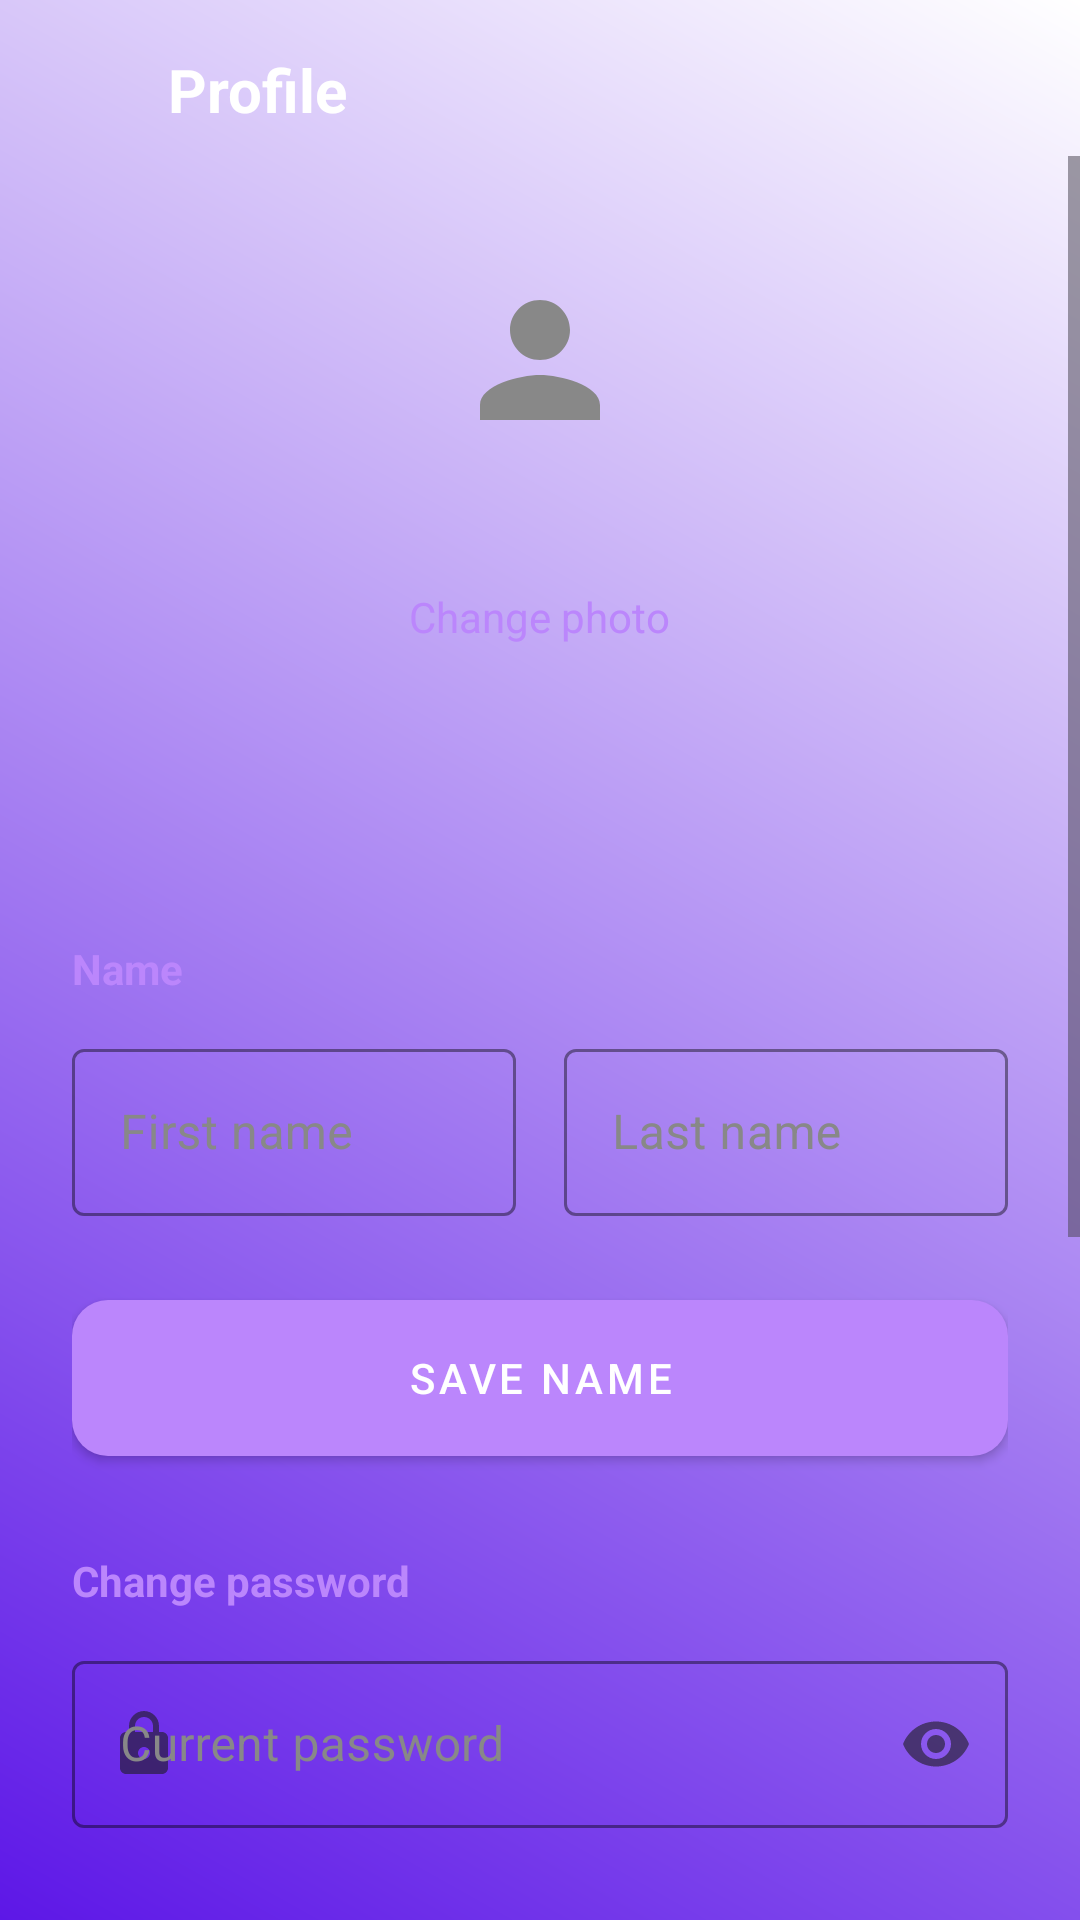

The Android layout XML behind this screen, and the referenced resources:
<!-- AndroidManifest.xml: application theme Theme.Expensly -->
<!-- res/layout/activity_profile.xml -->
<?xml version="1.0" encoding="utf-8"?>
<LinearLayout xmlns:android="http://schemas.android.com/apk/res/android"
    xmlns:app="http://schemas.android.com/apk/res-auto"
    xmlns:tools="http://schemas.android.com/tools"
    android:id="@+id/profile_root"
    android:layout_width="match_parent"
    android:layout_height="match_parent"
    android:orientation="vertical"
    android:background="@drawable/background_color"
    tools:context=".ProfileActivity">

    
    <LinearLayout
        android:layout_width="match_parent"
        android:layout_height="wrap_content"
        android:orientation="horizontal"
        android:gravity="center_vertical"
        android:paddingStart="8dp"
        android:paddingEnd="16dp"
        android:paddingTop="8dp">

        <ImageView
            android:id="@+id/btnBack"
            android:layout_width="44dp"
            android:layout_height="44dp"
            android:background="?attr/selectableItemBackgroundBorderless"
            android:contentDescription="Back"
            android:padding="10dp"
            android:src="@drawable/ic_arrow_back"
            app:tint="@color/white" />

        <TextView
            android:layout_width="wrap_content"
            android:layout_height="wrap_content"
            android:layout_marginStart="4dp"
            android:text="Profile"
            android:textColor="@color/white"
            android:textSize="20sp"
            android:textStyle="bold" />
    </LinearLayout>

    <ScrollView
        android:layout_width="match_parent"
        android:layout_height="0dp"
        android:layout_weight="1"
        android:fillViewport="true">

        <LinearLayout
            android:layout_width="match_parent"
            android:layout_height="wrap_content"
            android:orientation="vertical"
            android:gravity="center_horizontal"
            android:paddingStart="24dp"
            android:paddingEnd="24dp"
            android:paddingTop="8dp"
            android:paddingBottom="32dp">

            
            <com.google.android.material.imageview.ShapeableImageView
                android:id="@+id/imgAvatar"
                android:layout_width="120dp"
                android:layout_height="120dp"
                android:background="@drawable/bg_avatar_circle"
                android:contentDescription="Profile picture"
                android:padding="30dp"
                android:scaleType="centerCrop"
                android:src="@drawable/ic_person"
                app:shapeAppearanceOverlay="@style/ShapeAppearance.Expensly.Circle"
                app:tint="@color/text_hint" />

            <TextView
                android:id="@+id/tvChangePhoto"
                android:layout_width="wrap_content"
                android:layout_height="wrap_content"
                android:layout_marginTop="8dp"
                android:padding="8dp"
                android:text="Change photo"
                android:textColor="@color/purple_light"
                android:textSize="14sp" />

            <TextView
                android:id="@+id/tvProfileName"
                android:layout_width="wrap_content"
                android:layout_height="wrap_content"
                android:layout_marginTop="8dp"
                android:textColor="@color/white"
                android:textSize="22sp"
                android:textStyle="bold"
                tools:text="Jane Doe" />

            <TextView
                android:id="@+id/tvProfileEmail"
                android:layout_width="wrap_content"
                android:layout_height="wrap_content"
                android:layout_marginTop="2dp"
                android:textColor="@color/text_muted"
                android:textSize="14sp"
                tools:text="jane@mail.com" />

            
            <TextView
                android:layout_width="match_parent"
                android:layout_height="wrap_content"
                android:layout_marginTop="32dp"
                android:text="Name"
                android:textColor="@color/purple_light"
                android:textSize="14sp"
                android:textStyle="bold" />

            <LinearLayout
                android:layout_width="match_parent"
                android:layout_height="wrap_content"
                android:layout_marginTop="12dp"
                android:orientation="horizontal">

                <com.google.android.material.textfield.TextInputLayout
                    android:id="@+id/til_profile_fname"
                    style="@style/Widget.Expensly.AuthInput"
                    android:layout_width="0dp"
                    android:layout_height="wrap_content"
                    android:layout_marginEnd="8dp"
                    android:layout_weight="1"
                    android:hint="First name">

                    <com.google.android.material.textfield.TextInputEditText
                        android:id="@+id/et_profile_fname"
                        android:layout_width="match_parent"
                        android:layout_height="wrap_content"
                        android:inputType="textPersonName|textCapWords"
                        android:maxLines="1"
                        android:textColor="@color/white" />
                </com.google.android.material.textfield.TextInputLayout>

                <com.google.android.material.textfield.TextInputLayout
                    android:id="@+id/til_profile_lname"
                    style="@style/Widget.Expensly.AuthInput"
                    android:layout_width="0dp"
                    android:layout_height="wrap_content"
                    android:layout_marginStart="8dp"
                    android:layout_weight="1"
                    android:hint="Last name">

                    <com.google.android.material.textfield.TextInputEditText
                        android:id="@+id/et_profile_lname"
                        android:layout_width="match_parent"
                        android:layout_height="wrap_content"
                        android:inputType="textPersonName|textCapWords"
                        android:maxLines="1"
                        android:textColor="@color/white" />
                </com.google.android.material.textfield.TextInputLayout>
            </LinearLayout>

            <com.google.android.material.button.MaterialButton
                android:id="@+id/btnSaveName"
                style="@style/Widget.Expensly.AuthButton"
                android:layout_width="match_parent"
                android:layout_height="52dp"
                android:layout_marginTop="12dp"
                android:text="Save Name" />

            
            <TextView
                android:layout_width="match_parent"
                android:layout_height="wrap_content"
                android:layout_marginTop="32dp"
                android:text="Change password"
                android:textColor="@color/purple_light"
                android:textSize="14sp"
                android:textStyle="bold" />

            <com.google.android.material.textfield.TextInputLayout
                android:id="@+id/til_current_password"
                style="@style/Widget.Expensly.AuthInput"
                android:layout_width="match_parent"
                android:layout_height="wrap_content"
                android:layout_marginTop="12dp"
                android:hint="Current password"
                app:endIconMode="password_toggle"
                app:startIconDrawable="@drawable/ic_lock">

                <com.google.android.material.textfield.TextInputEditText
                    android:id="@+id/et_current_password"
                    android:layout_width="match_parent"
                    android:layout_height="wrap_content"
                    android:inputType="textPassword"
                    android:maxLines="1"
                    android:textColor="@color/white" />
            </com.google.android.material.textfield.TextInputLayout>

            <com.google.android.material.textfield.TextInputLayout
                android:id="@+id/til_change_new_password"
                style="@style/Widget.Expensly.AuthInput"
                android:layout_width="match_parent"
                android:layout_height="wrap_content"
                android:layout_marginTop="12dp"
                android:hint="New password"
                app:endIconMode="password_toggle"
                app:helperText="At least 6 characters"
                app:helperTextTextColor="@color/text_hint"
                app:startIconDrawable="@drawable/ic_lock">

                <com.google.android.material.textfield.TextInputEditText
                    android:id="@+id/et_change_new_password"
                    android:layout_width="match_parent"
                    android:layout_height="wrap_content"
                    android:inputType="textPassword"
                    android:maxLines="1"
                    android:textColor="@color/white" />
            </com.google.android.material.textfield.TextInputLayout>

            <com.google.android.material.textfield.TextInputLayout
                android:id="@+id/til_change_confirm_password"
                style="@style/Widget.Expensly.AuthInput"
                android:layout_width="match_parent"
                android:layout_height="wrap_content"
                android:layout_marginTop="12dp"
                android:hint="Confirm new password"
                app:endIconMode="password_toggle"
                app:startIconDrawable="@drawable/ic_lock">

                <com.google.android.material.textfield.TextInputEditText
                    android:id="@+id/et_change_confirm_password"
                    android:layout_width="match_parent"
                    android:layout_height="wrap_content"
                    android:inputType="textPassword"
                    android:maxLines="1"
                    android:textColor="@color/white" />
            </com.google.android.material.textfield.TextInputLayout>

            <com.google.android.material.button.MaterialButton
                android:id="@+id/btnChangePassword"
                style="@style/Widget.Expensly.AuthButton"
                android:layout_width="match_parent"
                android:layout_height="52dp"
                android:layout_marginTop="12dp"
                android:text="Update Password" />

            
            <com.google.android.material.button.MaterialButton
                android:id="@+id/btnLogout"
                style="@style/Widget.Material3.Button.OutlinedButton"
                android:layout_width="match_parent"
                android:layout_height="52dp"
                android:layout_marginTop="40dp"
                android:text="Log Out"
                android:textAllCaps="false"
                android:textColor="@color/error_red"
                android:textSize="16sp"
                app:cornerRadius="16dp"
                app:icon="@drawable/ic_logout"
                app:iconGravity="textStart"
                app:iconTint="@color/error_red"
                app:strokeColor="@color/error_red" />

        </LinearLayout>
    </ScrollView>

</LinearLayout>
<!-- resources referenced by this layout -->
<resources>
  <color name="error_red">#CF6679</color>
  <color name="purple_light">#BB86FC</color>
  <color name="text_hint">#888888</color>
  <color name="text_muted">#AAAAAA</color>
  <color name="white">#FFFFFF</color>
  <!-- drawable background_color (drawable) -->
  <?xml version="1.0" encoding="utf-8"?>
  
  <shape xmlns:android="http://schemas.android.com/apk/res/android">
  
      <gradient android:angle="45"
          android:startColor="#5D17E7"
          android:endColor="#FFFFFF"/>
  </shape>
  <!-- drawable ic_lock (drawable) -->
  <vector xmlns:android="http://schemas.android.com/apk/res/android"
      android:width="24dp"
      android:height="24dp"
      android:viewportWidth="24"
      android:viewportHeight="24">
    <path
        android:fillColor="#FF000000"
        android:pathData="M18,8h-1V6c0,-2.76 -2.24,-5 -5,-5S7,3.24 7,6v2H6c-1.1,0 -2,0.9 -2,2v10c0,1.1 0.9,2 2,2h12c1.1,0 2,-0.9 2,-2V10c0,-1.1 -0.9,-2 -2,-2zM9,6c0,-1.66 1.34,-3 3,-3s3,1.34 3,3v2H9V6zM12,17c-1.1,0 -2,-0.9 -2,-2s0.9,-2 2,-2s2,0.9 2,2s-0.9,2 -2,2z"/>
  </vector>
  <!-- drawable ic_person (drawable) -->
  <vector xmlns:android="http://schemas.android.com/apk/res/android"
      android:width="24dp"
      android:height="24dp"
      android:viewportWidth="24"
      android:viewportHeight="24">
    <path
        android:fillColor="#FF000000"
        android:pathData="M12,12c2.21,0 4,-1.79 4,-4s-1.79,-4 -4,-4s-4,1.79 -4,4s1.79,4 4,4zM12,14c-2.67,0 -8,1.34 -8,4v2h16v-2c0,-2.66 -5.33,-4 -8,-4z"/>
  </vector>
  <style name="ShapeAppearance.Expensly.Circle" parent="">
          <item name="cornerSize">50%</item>
      </style>
  <style name="Widget.Expensly.AuthButton" parent="Widget.MaterialComponents.Button">
          <item name="android:insetTop">0dp</item>
          <item name="android:insetBottom">0dp</item>
          <item name="backgroundTint">@color/purple_light</item>
          <item name="cornerRadius">12dp</item>
      </style>
  <style name="Widget.Expensly.AuthInput" parent="Widget.MaterialComponents.TextInputLayout.OutlinedBox">
          <item name="android:layout_marginBottom">16dp</item>
          <item name="boxStrokeColor">@color/white</item>
          <item name="hintTextColor">@color/purple_light</item>
          <item name="android:textColorHint">@color/text_hint</item>
      </style>
  <style name="Theme.Expensly" parent="Base.Theme.Expensly" />
  <style name="Base.Theme.Expensly" parent="Theme.Material3.DayNight.NoActionBar">
          
          
      </style>
</resources>
